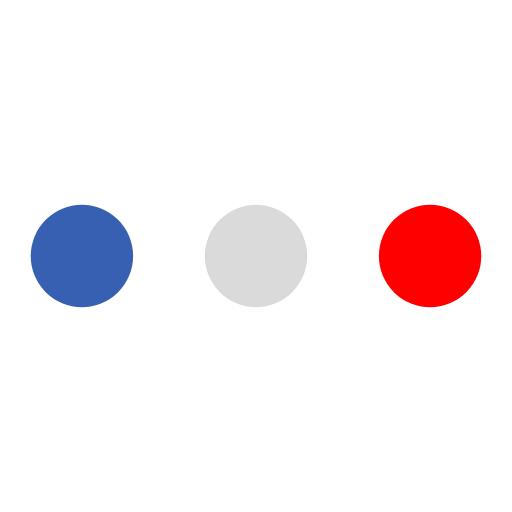
t = 0.00 s
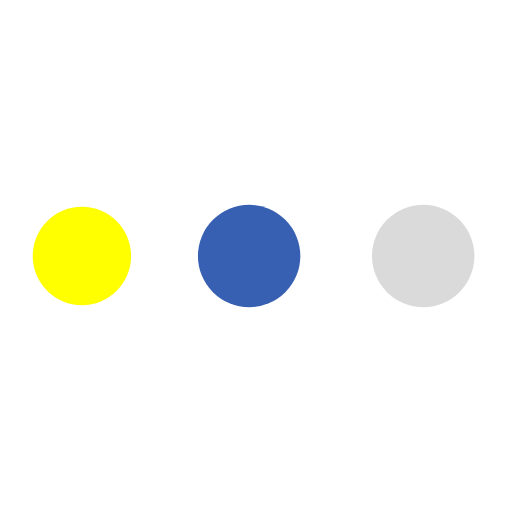
t = 0.19 s
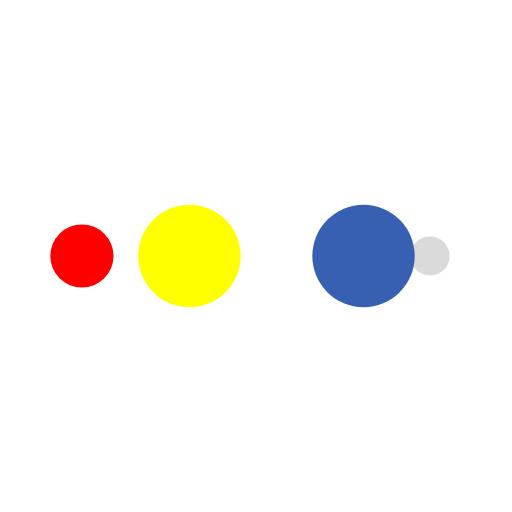
t = 0.31 s
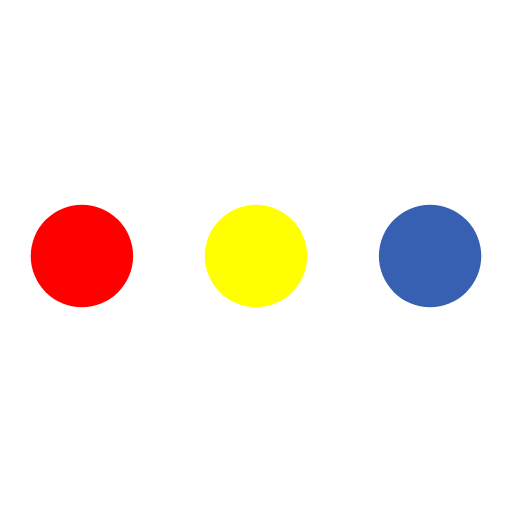
t = 0.50 s
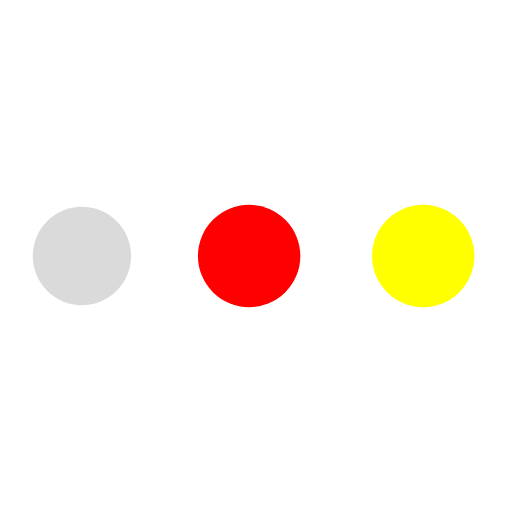
t = 0.69 s
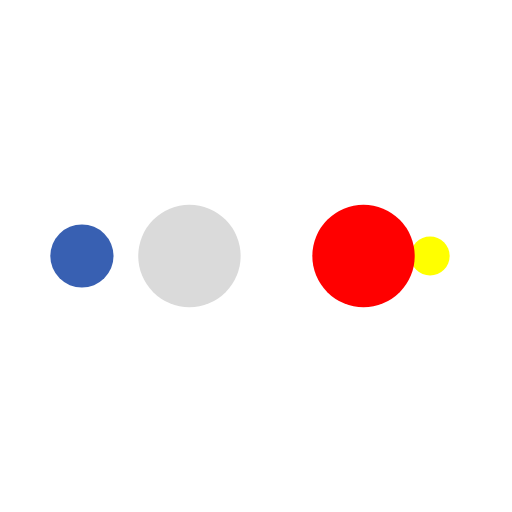
t = 0.81 s

The animated SVG that drew these frames (rendered in a browser with its animation timeline set to each time). Animation: 10 SMIL elements (animate=10); one cycle of 1.00 s, repeats indefinitely.

<?xml version="1.0" encoding="utf-8"?>
<svg xmlns="http://www.w3.org/2000/svg" xmlns:xlink="http://www.w3.org/1999/xlink" style="margin: auto; background: none; display: block; shape-rendering: auto;" width="200px" height="200px" viewBox="0 0 100 100" preserveAspectRatio="xMidYMid">
<circle cx="84" cy="50" r="10" fill="#ff0000">
    <animate attributeName="r" repeatCount="indefinite" dur="0.25s" calcMode="spline" keyTimes="0;1" values="10;0" keySplines="0 0.5 0.5 1" begin="0s"></animate>
    <animate attributeName="fill" repeatCount="indefinite" dur="1s" calcMode="discrete" keyTimes="0;0.25;0.5;0.75;1" values="#ff0000;#dadada;#3860b2;#ffff00;#ff0000" begin="0s"></animate>
</circle><circle cx="16" cy="50" r="10" fill="#ff0000">
  <animate attributeName="r" repeatCount="indefinite" dur="1s" calcMode="spline" keyTimes="0;0.25;0.5;0.75;1" values="0;0;10;10;10" keySplines="0 0.5 0.5 1;0 0.5 0.5 1;0 0.5 0.5 1;0 0.5 0.5 1" begin="0s"></animate>
  <animate attributeName="cx" repeatCount="indefinite" dur="1s" calcMode="spline" keyTimes="0;0.25;0.5;0.75;1" values="16;16;16;50;84" keySplines="0 0.5 0.5 1;0 0.5 0.5 1;0 0.5 0.5 1;0 0.5 0.5 1" begin="0s"></animate>
</circle><circle cx="50" cy="50" r="10" fill="#ffff00">
  <animate attributeName="r" repeatCount="indefinite" dur="1s" calcMode="spline" keyTimes="0;0.25;0.5;0.75;1" values="0;0;10;10;10" keySplines="0 0.5 0.5 1;0 0.5 0.5 1;0 0.5 0.5 1;0 0.5 0.5 1" begin="-0.25s"></animate>
  <animate attributeName="cx" repeatCount="indefinite" dur="1s" calcMode="spline" keyTimes="0;0.25;0.5;0.75;1" values="16;16;16;50;84" keySplines="0 0.5 0.5 1;0 0.5 0.5 1;0 0.5 0.5 1;0 0.5 0.5 1" begin="-0.25s"></animate>
</circle><circle cx="84" cy="50" r="10" fill="#3860b2">
  <animate attributeName="r" repeatCount="indefinite" dur="1s" calcMode="spline" keyTimes="0;0.25;0.5;0.75;1" values="0;0;10;10;10" keySplines="0 0.5 0.5 1;0 0.5 0.5 1;0 0.5 0.5 1;0 0.5 0.5 1" begin="-0.5s"></animate>
  <animate attributeName="cx" repeatCount="indefinite" dur="1s" calcMode="spline" keyTimes="0;0.25;0.5;0.75;1" values="16;16;16;50;84" keySplines="0 0.5 0.5 1;0 0.5 0.5 1;0 0.5 0.5 1;0 0.5 0.5 1" begin="-0.5s"></animate>
</circle><circle cx="16" cy="50" r="10" fill="#dadada">
  <animate attributeName="r" repeatCount="indefinite" dur="1s" calcMode="spline" keyTimes="0;0.25;0.5;0.75;1" values="0;0;10;10;10" keySplines="0 0.5 0.5 1;0 0.5 0.5 1;0 0.5 0.5 1;0 0.5 0.5 1" begin="-0.75s"></animate>
  <animate attributeName="cx" repeatCount="indefinite" dur="1s" calcMode="spline" keyTimes="0;0.25;0.5;0.75;1" values="16;16;16;50;84" keySplines="0 0.5 0.5 1;0 0.5 0.5 1;0 0.5 0.5 1;0 0.5 0.5 1" begin="-0.75s"></animate>
</circle>
<!-- [ldio] generated by https://loading.io/ --></svg>
